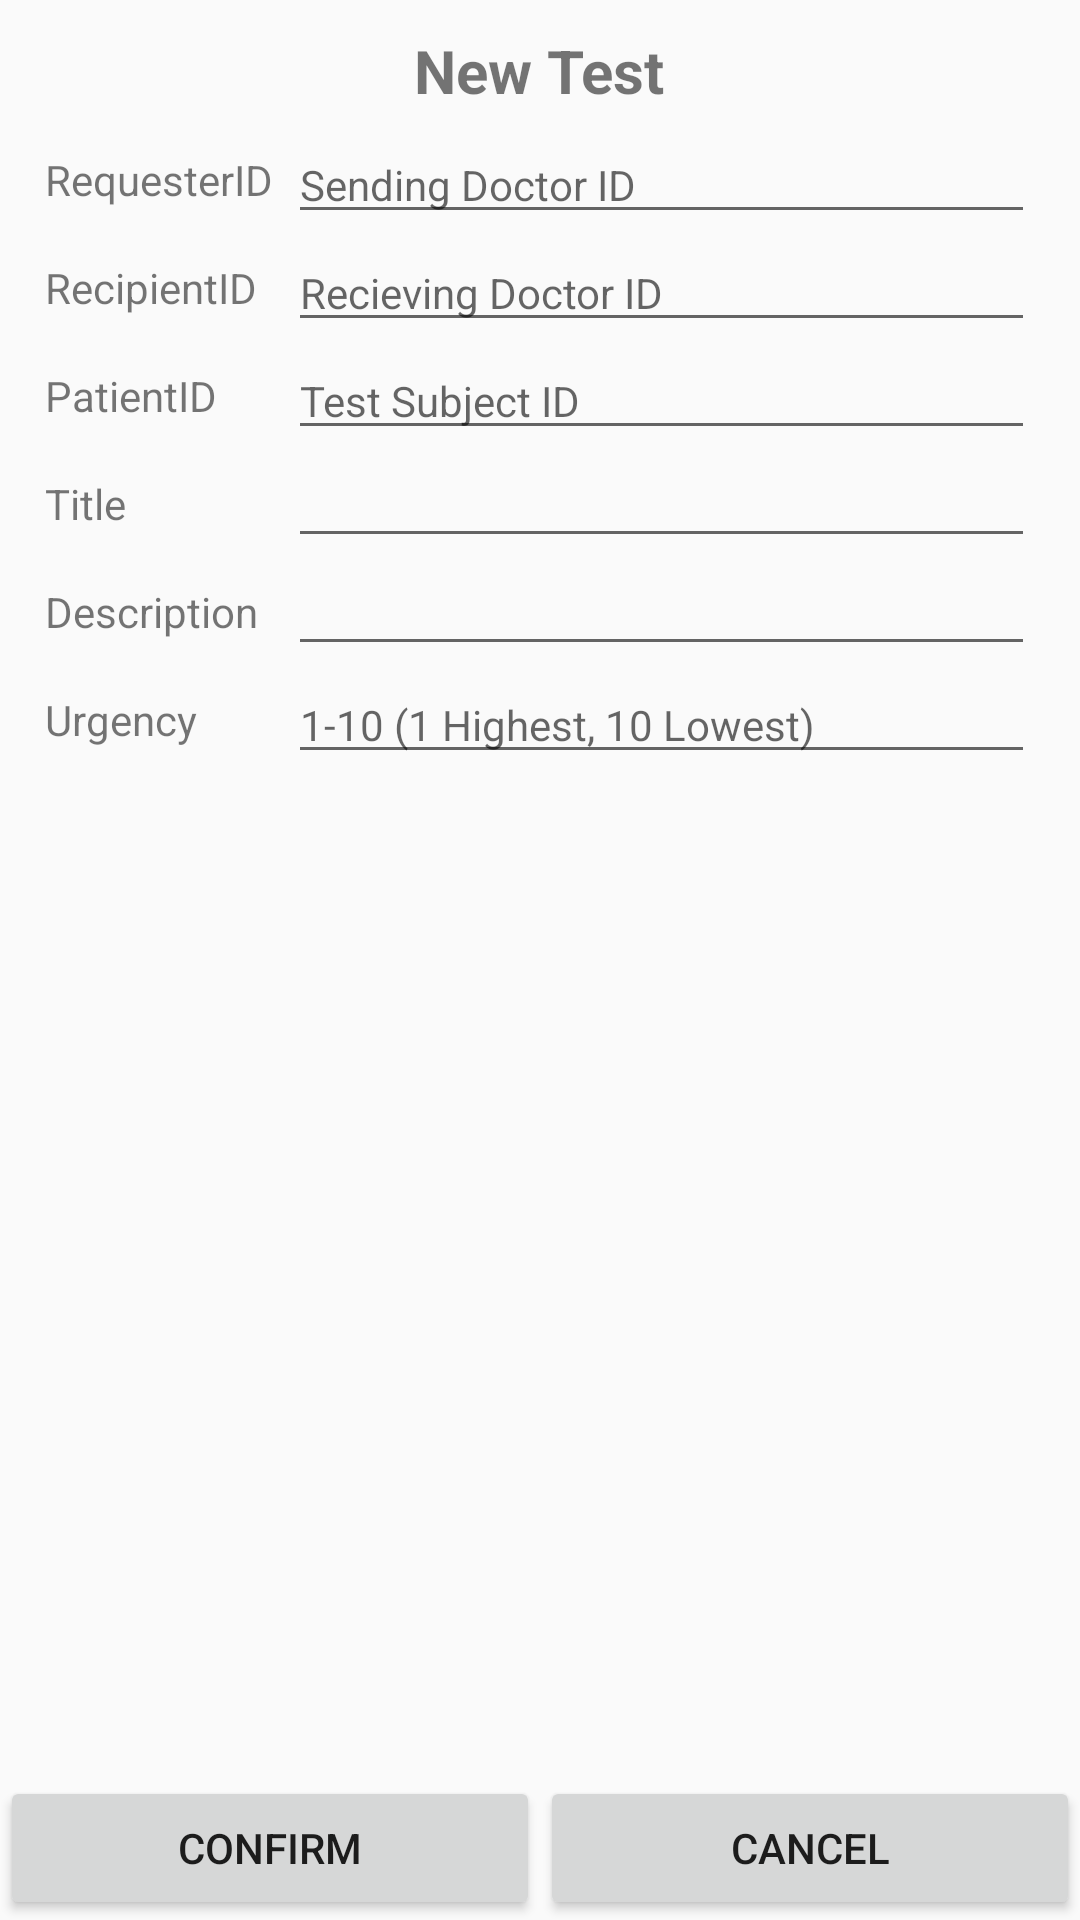

Reconstruct the res/layout file that produces this screen, plus the resources it refers to.
<!-- AndroidManifest.xml: application theme AppTheme -->
<!-- res/layout/activity_new_test.xml -->
<?xml version="1.0" encoding="utf-8"?>
<LinearLayout
    xmlns:android="http://schemas.android.com/apk/res/android"
    xmlns:app="http://schemas.android.com/apk/res-auto"
    xmlns:tools="http://schemas.android.com/tools"
    android:layout_width="match_parent"
    android:layout_height="match_parent"
    android:orientation="vertical">

    <LinearLayout
        android:layout_width="match_parent"
        android:layout_height="0dp"
        android:layout_margin="10dp"
        android:layout_weight="1"
        android:orientation="vertical">

        <TextView
            android:id="@+id/testTitle"
            android:layout_width="wrap_content"
            android:layout_height="wrap_content"
            android:layout_gravity="center"
            android:layout_marginBottom="5dp"
            android:text="New Test"
            android:textSize="20sp"
            android:textStyle="bold" />

        <TableLayout
            android:id="@+id/tableLayout"
            android:layout_width="match_parent"
            android:layout_height="wrap_content"
            android:stretchColumns="1">

            <TableRow
                android:id="@+id/requester_Row"
                android:layout_width="match_parent"
                android:layout_height="wrap_content">

                <TextView
                    android:id="@+id/requester_Tv"
                    android:layout_width="match_parent"
                    android:layout_height="match_parent"
                    android:layout_margin="5dp"
                    android:gravity="center_vertical"
                    android:text="RequesterID"
                    android:textSize="14sp" />

                <EditText
                    android:id="@+id/requesterId_Et"
                    android:layout_width="match_parent"
                    android:layout_height="wrap_content"
                    android:layout_marginEnd="5dp"
                    android:hint="Sending Doctor ID"
                    android:inputType="number"
                    android:textSize="14sp" />
            </TableRow>

            <TableRow
                android:id="@+id/recipient_Row"
                android:layout_width="match_parent"
                android:layout_height="wrap_content">

                <TextView
                    android:layout_width="match_parent"
                    android:layout_height="match_parent"
                    android:layout_margin="5dp"
                    android:gravity="center_vertical"
                    android:text="RecipientID" />

                <EditText
                    android:id="@+id/recipientId_Et"
                    android:layout_width="match_parent"
                    android:layout_height="wrap_content"
                    android:layout_marginEnd="5dp"
                    android:hint="Recieving Doctor ID"
                    android:inputType="number"
                    android:textSize="14sp" />

            </TableRow>

            <TableRow
                android:id="@+id/patient_Row"
                android:layout_width="match_parent"
                android:layout_height="wrap_content">

                <TextView
                    android:id="@+id/patient_Tv"
                    android:layout_width="match_parent"
                    android:layout_height="match_parent"
                    android:layout_margin="5dp"
                    android:gravity="center_vertical"
                    android:text="PatientID" />

                <EditText
                    android:id="@+id/patientId_Et"
                    android:layout_width="match_parent"
                    android:layout_height="wrap_content"
                    android:layout_marginEnd="5dp"
                    android:hint="Test Subject ID"
                    android:inputType="number"
                    android:textSize="14sp" />

            </TableRow>

            <TableRow
                android:id="@+id/title_Row"
                android:layout_width="match_parent"
                android:layout_height="wrap_content">

                <TextView
                    android:id="@+id/title_Tv"
                    android:layout_width="match_parent"
                    android:layout_height="match_parent"
                    android:layout_margin="5dp"
                    android:gravity="center_vertical"
                    android:text="Title" />

                <EditText
                    android:id="@+id/title_Et"
                    android:layout_width="match_parent"
                    android:layout_height="wrap_content"
                    android:layout_marginRight="5dp"
                    android:inputType="text"
                    android:textSize="14sp" />

            </TableRow>

            <TableRow
                android:id="@+id/description_Row"
                android:layout_width="match_parent"
                android:layout_height="wrap_content">

                <TextView
                    android:id="@+id/description_tv"
                    android:layout_width="match_parent"
                    android:layout_height="match_parent"
                    android:layout_margin="5dp"
                    android:gravity="center_vertical"
                    android:text="Description" />

                <EditText
                    android:id="@+id/description_Et"
                    android:layout_width="wrap_content"
                    android:layout_height="wrap_content"
                    android:layout_marginEnd="5dp"
                    android:inputType="textMultiLine"
                    android:textSize="14sp" />

            </TableRow>

            <TableRow
                android:id="@+id/urgency_Row"
                android:layout_width="match_parent"
                android:layout_height="wrap_content">

                <TextView
                    android:id="@+id/urgency_Tv"
                    android:layout_width="match_parent"
                    android:layout_height="match_parent"
                    android:layout_margin="5dp"
                    android:gravity="center_vertical"
                    android:text="Urgency" />

                <EditText
                    android:id="@+id/urgency_Et"
                    android:layout_width="wrap_content"
                    android:layout_height="wrap_content"
                    android:layout_marginEnd="5dp"
                    android:hint="1-10 (1 Highest, 10 Lowest)"
                    android:inputType="number"
                    android:textSize="14sp" />

            </TableRow>


        </TableLayout>

    </LinearLayout>

    <LinearLayout
        android:layout_width="match_parent"
        android:layout_height="wrap_content"
        android:orientation="horizontal"
        >

        <Button
            android:id="@+id/confirm_Btn"
            android:layout_width="wrap_content"
            android:layout_height="wrap_content"
            android:layout_weight="1"
            android:text="Confirm"
            />

        <Button
            android:id="@+id/cancel_btn"
            android:layout_width="wrap_content"
            android:layout_height="wrap_content"
            android:layout_weight="1"
            android:text="Cancel"
            />
    </LinearLayout>
</LinearLayout>
<!-- resources referenced by this layout -->
<resources>
  <style name="AppTheme" parent="Theme.AppCompat.Light.DarkActionBar">
          
          <item name="colorPrimary">@color/colorPrimary</item>
          <item name="colorPrimaryDark">@color/colorPrimaryDark</item>
          <item name="colorAccent">@color/colorAccent</item>
      </style>
  <!-- not gathered from this repository: default colours our renderer supplied (Android Studio template values) -->
  <color name="colorPrimary">#FF6200EE</color>
  <color name="colorPrimaryDark">#FF3700B3</color>
  <color name="colorAccent">#FF03DAC5</color>
</resources>
